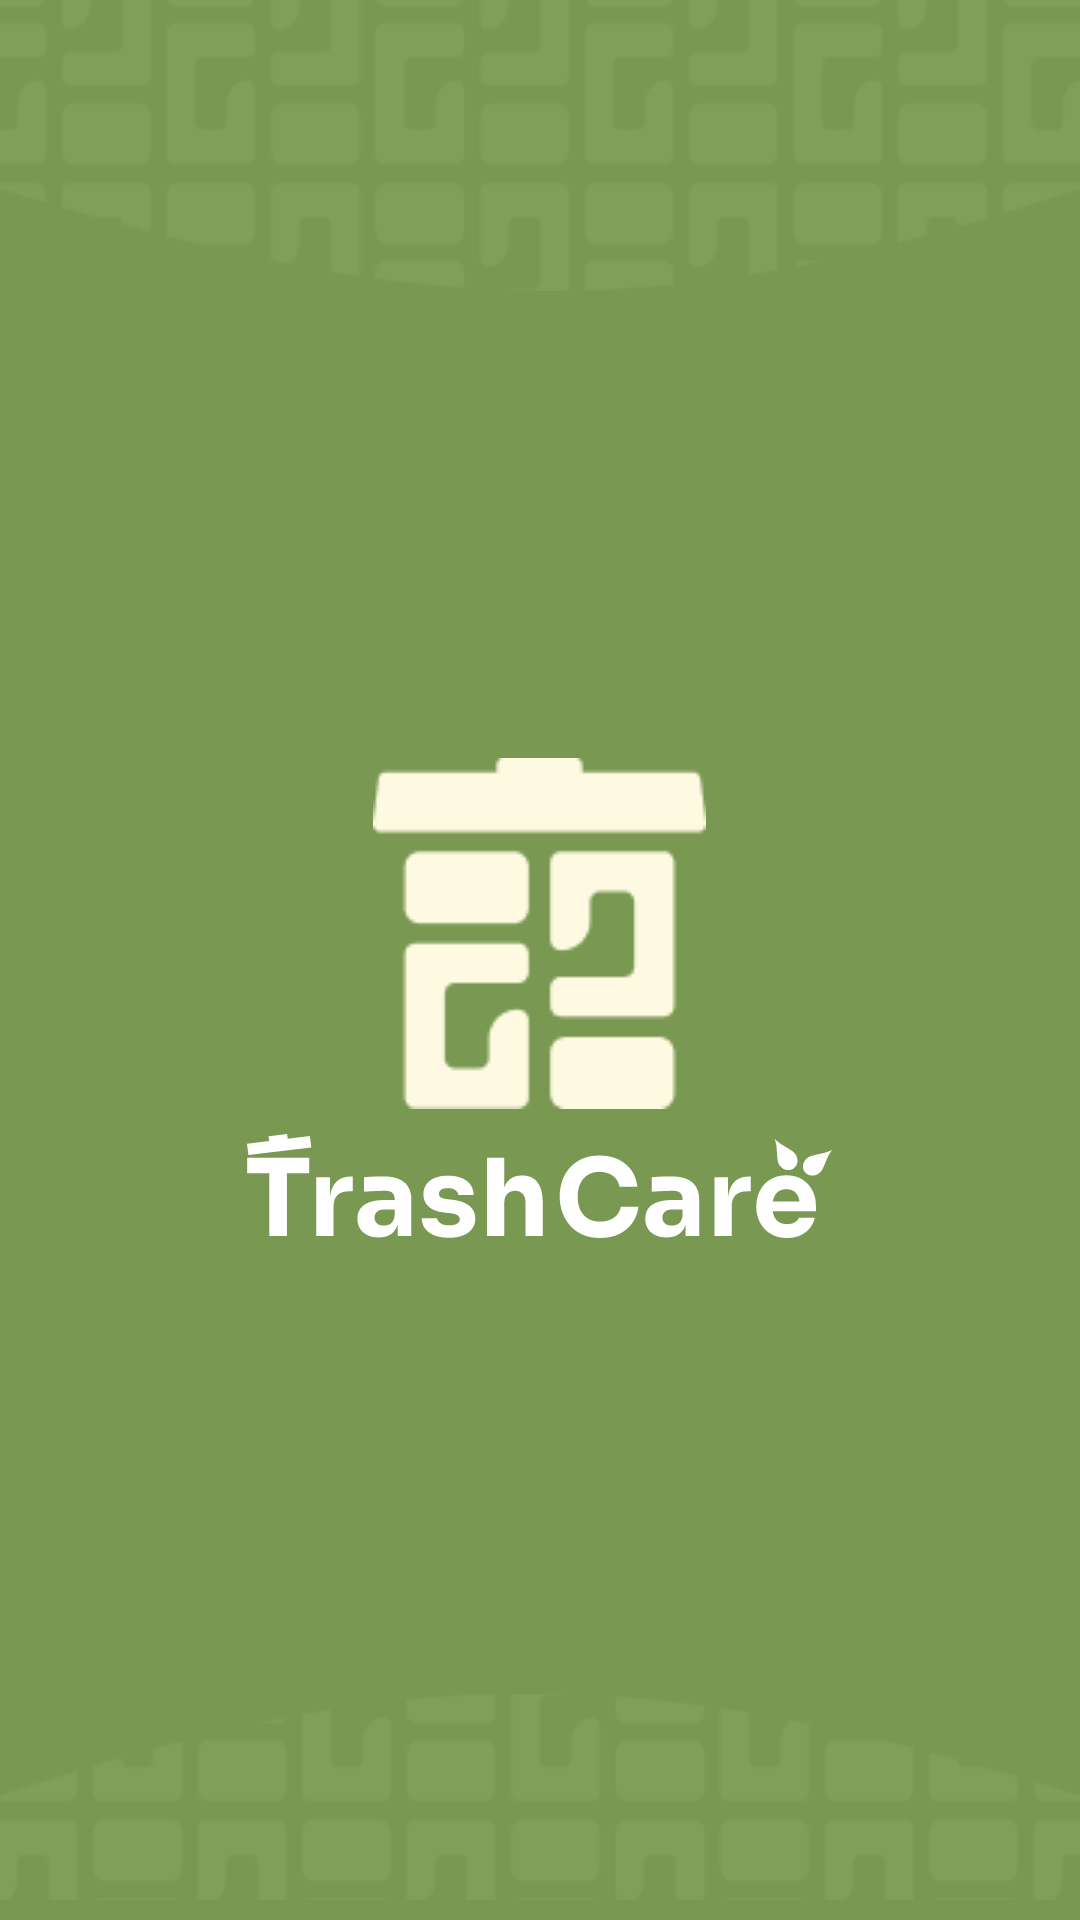

Android layout source for this screen:
<!-- AndroidManifest.xml: application theme Theme.TrashCare -->
<!-- res/layout/activity_splash_screen.xml -->
<?xml version="1.0" encoding="utf-8"?>
<androidx.constraintlayout.widget.ConstraintLayout xmlns:android="http://schemas.android.com/apk/res/android"
    xmlns:app="http://schemas.android.com/apk/res-auto"
    xmlns:tools="http://schemas.android.com/tools"
    android:layout_width="match_parent"
    android:layout_height="match_parent"
    android:background="@color/greenSplash"
    tools:context=".ui.splash.SplashScreenActivity">

    <LinearLayout
        android:layout_width="match_parent"
        android:layout_height="match_parent"
        android:orientation="vertical"
        >

        <ImageView
            android:id="@+id/shape_landing_top"
            android:layout_width="wrap_content"
            android:layout_height="wrap_content"
            app:layout_constraintStart_toStartOf="parent"
            app:layout_constraintTop_toTopOf="parent"
            android:layout_marginTop="-24dp"
            app:srcCompat="@drawable/shape_landing_top" />

        <LinearLayout
            android:layout_width="match_parent"
            android:layout_height="0dp"
            app:layout_constraintStart_toStartOf="parent"
            app:layout_constraintEnd_toEndOf="parent"
            android:layout_weight="1"
            android:gravity="center"
            android:orientation="vertical">

            <ImageView
                android:id="@+id/logo_flash_screen"
                android:layout_width="wrap_content"
                android:layout_height="wrap_content"
                android:src="@drawable/logo_flash_screen" />
            <ImageView
                android:id="@+id/logo_text"
                android:layout_marginTop="8dp"
                android:layout_width="wrap_content"
                android:layout_height="wrap_content"
                android:src="@drawable/logo_text_trashcare" />

        </LinearLayout>

        <ImageView
            android:layout_width="match_parent"
            android:layout_height="wrap_content"
            android:src="@drawable/shape_landing_bottom"
            android:baselineAlignBottom="true"/>
    </LinearLayout>

</androidx.constraintlayout.widget.ConstraintLayout>
<!-- resources referenced by this layout -->
<resources>
  <color name="greenSplash">#799953</color>
  <!-- drawable logo_flash_screen: png bitmap (drawable, 1697 bytes) -->
  <!-- drawable logo_text_trashcare: vector/xml drawable (drawable, 7491 chars, omitted) -->
  <!-- drawable shape_landing_bottom: png bitmap (drawable, 3903 bytes) -->
  <!-- drawable shape_landing_top: png bitmap (drawable, 5479 bytes) -->
  <style name="Theme.TrashCare" parent="Base.Theme.TrashCare" />
  <style name="Base.Theme.TrashCare" parent="Theme.Material3.DayNight.NoActionBar">
          
          
          <item name="colorPrimary">@color/softGreen</item>
          <item name="colorSecondary">@color/greenMenthol</item>
          <item name="colorSecondaryVariant">@color/greyNickel</item>
          <item name="windowActionBar">true</item>
          <item name="windowNoTitle">true</item>
          <item name="android:windowTranslucentStatus">true</item>
          <item name="android:windowTranslucentNavigation">false</item>
          <item name="android:fitsSystemWindows">true</item>
      </style>
  <color name="softGreen">#B7D984</color>
  <color name="greenMenthol">#9DBC79</color>
  <color name="greyNickel">#6A707C</color>
</resources>
